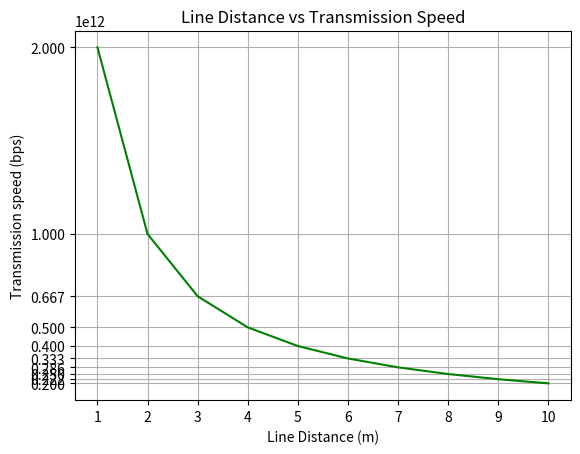

Python code for this plot: (Note: this script raises an exception after producing the figure.)
import matplotlib.pyplot as plt
import numpy as np

# R = Transmission speed
# d = distance/length of the link

print("\n")

dList = []
RList = []
# For scientific notation
RListSN = []

for d in range(1, 11):
    R = (2 * 10e11 / d)
    # print(R)
    dList.append(d)
    RList.append(R)
    RListSN.append("{:.0e}".format((2 * 10e11 / d)))

print("\nLine distance values in metres - ", dList)
# print("\nTransmission speed values in bps- ", RList)
print("\nTransmission speed values in bps - ", RListSN)

# print("\nNumber of items in the link distance list = ", len(dList))
# print("\nNumber of items in the transmission speed list = ", len(RList))

xpoints = np.array(dList)
ypoints = np.array(RList)

plt.plot(xpoints, ypoints, color = 'green')

plt.xticks(xpoints)
plt.yticks(ypoints)

plt.xlabel("Line Distance (m)")
plt.ylabel("Transmission speed (bps)")

plt.title("Line Distance vs Transmission Speed")

plt.grid()

# PNG, JPG, PDF, etc.
plt.savefig('/Users/<user>/PYTHON/CS6865_A2_Q1/Assignment_2_Question_1_Using_Matplotlib.png')

plt.show()

print("\n")